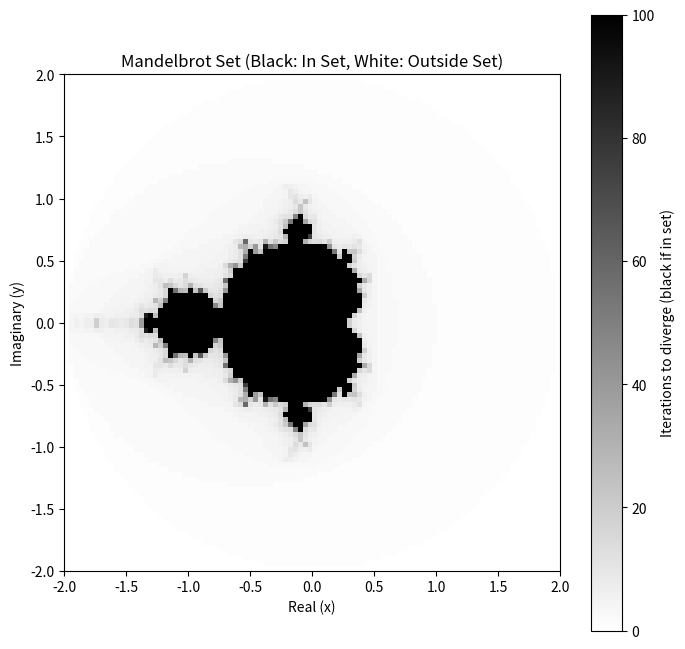

Reproduce this figure in Python.
import numpy as np
import matplotlib.pyplot as plt

def mandelbrot(c, max_iter):
    z = 0
    for n in range(max_iter):
        z = z*z + c
        if abs(z) > 2:
            return n
    return max_iter

# Image dimensions and iteration parameters
N = 100  # Initial grid size (for testing). Increase for higher quality.
max_iterations = 100

# Define the region in the complex plane
x_min, x_max = -2, 2
y_min, y_max = -2, 2

x = np.linspace(x_min, x_max, N)
y = np.linspace(y_min, y_max, N)

# Create a 2D array to store the results
mandelbrot_set = np.zeros((N, N))

for i in range(N):
    for j in range(N):
        c = complex(x[j], y[i])
        mandelbrot_set[i, j] = mandelbrot(c, max_iterations)

# Create the image
plt.figure(figsize=(8, 8))
plt.imshow(mandelbrot_set, cmap='binary', extent=[x_min, x_max, y_min, y_max])
plt.colorbar(label='Iterations to diverge (black if in set)')
plt.title('Mandelbrot Set (Black: In Set, White: Outside Set)')
plt.xlabel('Real (x)')
plt.ylabel('Imaginary (y)')
plt.savefig('mandelbrot_set.png')
plt.show()